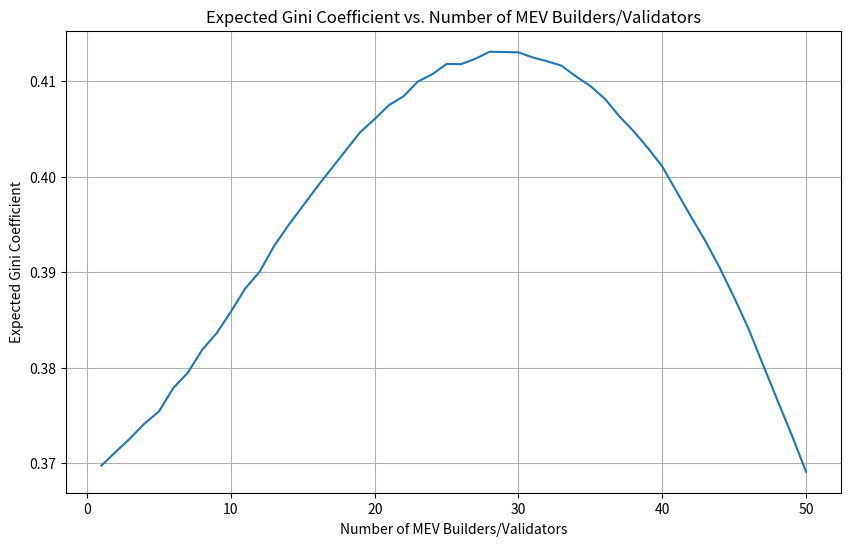

Write the Python code that produced this figure. (Note: this script raises an exception after producing the figure.)
import numpy as np
import matplotlib.pyplot as plt
from scipy.stats import norm
import os

# Ensure the output directory exists
os.makedirs('figure', exist_ok=True)

# Function to calculate Gini coefficient
def gini_coefficient(profits):
    sorted_profits = np.sort(profits)
    n = len(profits)
    cumulative_profits = np.cumsum(sorted_profits, dtype=float)
    cumulative_profits /= cumulative_profits[-1]
    index = np.arange(1, n + 1)
    return (np.sum((2 * index - n - 1) * cumulative_profits)) / (n * np.sum(cumulative_profits))

# Parameters
num_builders = 50
num_simulations = 1000
mu_mev = 10
sigma_mev = 2
mu_gas = 5
sigma_gas = 1

# Number of MEV builders/validators
mev_builders_range = np.arange(1, num_builders + 1)

# Store Gini coefficients
gini_values = []

# Simulate and calculate Gini coefficients
for mev_builders in mev_builders_range:
    non_mev_builders = num_builders - mev_builders
    gini_coeffs = []
    for _ in range(num_simulations):
        mev_profits = norm.rvs(loc=mu_mev, scale=sigma_mev, size=mev_builders)
        gas_profits = norm.rvs(loc=mu_gas, scale=sigma_gas, size=non_mev_builders)
        total_profits = np.concatenate((mev_profits, gas_profits))
        gini_coeffs.append(gini_coefficient(total_profits))
    gini_values.append(np.mean(gini_coeffs))

# Plot Gini coefficient vs. number of MEV builders/validators
plt.figure(figsize=(10, 6))
plt.plot(mev_builders_range, gini_values)
plt.xlabel('Number of MEV Builders/Validators')
plt.ylabel('Expected Gini Coefficient')
plt.title('Expected Gini Coefficient vs. Number of MEV Builders/Validators')
plt.grid(True)
plt.savefig('figures/theory/gini.png')
plt.show()
